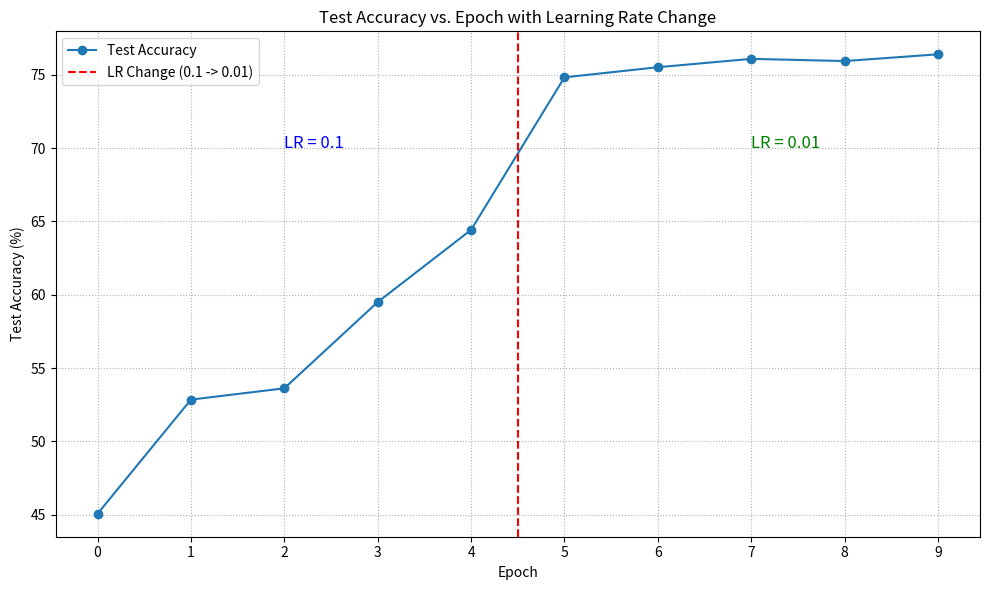

Generate this figure with matplotlib:
import pandas as pd
import matplotlib.pyplot as plt

# Data extracted from the user-provided screenshot (image_dd299f.png)
data = {
    'Epoch': [0, 1, 2, 3, 4, 5, 6, 7, 8, 9],
    'Test Acc (%)': [45.07, 52.85, 53.62, 59.50, 64.42, 74.82, 75.51, 76.08, 75.93, 76.39],
    'LR': [0.1, 0.1, 0.1, 0.1, 0.1, 0.01, 0.01, 0.01, 0.01, 0.01]
}

df = pd.DataFrame(data)

# Create the plot
plt.figure(figsize=(10, 6))
plt.plot(df['Epoch'], df['Test Acc (%)'], marker='o', linestyle='-', label='Test Accuracy')

# Add a vertical line to mark the LR change
plt.axvline(x=4.5, color='r', linestyle='--', label='LR Change (0.1 -> 0.01)')

# Add text annotations for LR
plt.text(2, 70, 'LR = 0.1', fontsize=12, color='blue')
plt.text(7, 70, 'LR = 0.01', fontsize=12, color='green')

# Add labels and title
plt.xlabel('Epoch')
plt.ylabel('Test Accuracy (%)')
plt.title('Test Accuracy vs. Epoch with Learning Rate Change')
plt.xticks(df['Epoch'])
plt.grid(True, linestyle=':')
plt.legend()
plt.tight_layout()

# Save the plot
plt.savefig('epoch_vs_acc_plot.png')

print("Plot saved as epoch_vs_acc_plot.png")